4-way image classification set "generated" from GitHub (ZingaRene/Optimized-PGGAN-Based-Approach-for-Data-Augmentation-in-Medical-Images); label vocabulary: atelectasis, cardiomegaly, effusion, pneumonia.

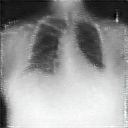
Label: cardiomegaly

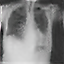
Label: pneumonia

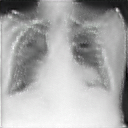
Label: effusion

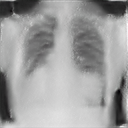
Label: cardiomegaly

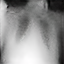
Label: pneumonia

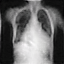
Label: atelectasis
